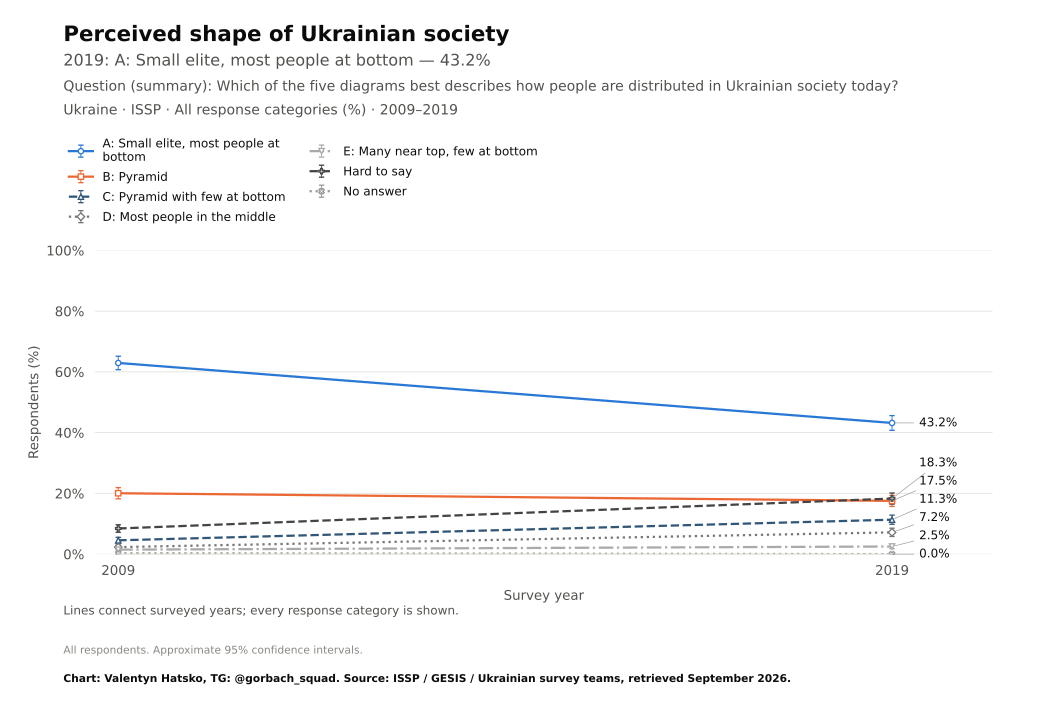

The table this chart was drawn from, first rows:
survey, item, year, question_type, source_file, source_field, source_table, source_sha256, response, estimate, se, ci_low, ci_high, n_valid, n_domain, n_psu, kish_n, weight_sum, weighted, variance_method, denominator, excluded_non_numeric_pct, spontaneous_against_democracy_pct, round
ISSP, society_actual, 2009, nominal, ZA5400_v4-0-0.sav, V54, original microdata, ff5bd2c5c8c7ba6e8e7ba11541b464be2d464ddf…, A: Small elite, most people at bottom, 62.93, 1.128, 60.72, 65.14, 2012, 2012, 2012, 1829, 2012, True, Approximate weighted respondent lineariz…, all eligible adults, , , 
ISSP, society_actual, 2019, nominal, ZA7810_v1-0-0.sav, v48, original microdata, 694abfea6f4a06ec211c0e24428d0bce0acc0f3e…, A: Small elite, most people at bottom, 43.18, 1.234, 40.76, 45.6, 2001, 2001, 2001, 1624, 2001, True, Approximate weighted respondent lineariz…, all eligible adults, , , 
ISSP, society_actual, 2009, nominal, ZA5400_v4-0-0.sav, V54, original microdata, ff5bd2c5c8c7ba6e8e7ba11541b464be2d464ddf…, B: Pyramid, 20.04, 0.9326, 18.21, 21.87, 2012, 2012, 2012, 1829, 2012, True, Approximate weighted respondent lineariz…, all eligible adults, , , 
ISSP, society_actual, 2019, nominal, ZA7810_v1-0-0.sav, v48, original microdata, 694abfea6f4a06ec211c0e24428d0bce0acc0f3e…, B: Pyramid, 17.53, 0.929, 15.71, 19.35, 2001, 2001, 2001, 1624, 2001, True, Approximate weighted respondent lineariz…, all eligible adults, , , 
ISSP, society_actual, 2009, nominal, ZA5400_v4-0-0.sav, V54, original microdata, ff5bd2c5c8c7ba6e8e7ba11541b464be2d464ddf…, C: Pyramid with few at bottom, 4.539, 0.4965, 3.566, 5.513, 2012, 2012, 2012, 1829, 2012, True, Approximate weighted respondent lineariz…, all eligible adults, , , 
ISSP, society_actual, 2019, nominal, ZA7810_v1-0-0.sav, v48, original microdata, 694abfea6f4a06ec211c0e24428d0bce0acc0f3e…, C: Pyramid with few at bottom, 11.33, 0.7695, 9.822, 12.84, 2001, 2001, 2001, 1624, 2001, True, Approximate weighted respondent lineariz…, all eligible adults, , , 
ISSP, society_actual, 2009, nominal, ZA5400_v4-0-0.sav, V54, original microdata, ff5bd2c5c8c7ba6e8e7ba11541b464be2d464ddf…, D: Most people in the middle, 2.306, 0.3616, 1.597, 3.015, 2012, 2012, 2012, 1829, 2012, True, Approximate weighted respondent lineariz…, all eligible adults, , , 
ISSP, society_actual, 2019, nominal, ZA7810_v1-0-0.sav, v48, original microdata, 694abfea6f4a06ec211c0e24428d0bce0acc0f3e…, D: Most people in the middle, 7.164, 0.6943, 5.802, 8.526, 2001, 2001, 2001, 1624, 2001, True, Approximate weighted respondent lineariz…, all eligible adults, , , 
ISSP, society_actual, 2009, nominal, ZA5400_v4-0-0.sav, V54, original microdata, ff5bd2c5c8c7ba6e8e7ba11541b464be2d464ddf…, E: Many near top, few at bottom, 1.469, 0.2819, 0.9159, 2.022, 2012, 2012, 2012, 1829, 2012, True, Approximate weighted respondent lineariz…, all eligible adults, , , 
ISSP, society_actual, 2019, nominal, ZA7810_v1-0-0.sav, v48, original microdata, 694abfea6f4a06ec211c0e24428d0bce0acc0f3e…, E: Many near top, few at bottom, 2.507, 0.365, 1.791, 3.223, 2001, 2001, 2001, 1624, 2001, True, Approximate weighted respondent lineariz…, all eligible adults, , , 
ISSP, society_actual, 2009, nominal, ZA5400_v4-0-0.sav, V54, original microdata, ff5bd2c5c8c7ba6e8e7ba11541b464be2d464ddf…, Hard to say, 8.432, 0.6337, 7.19, 9.675, 2012, 2012, 2012, 1829, 2012, True, Approximate weighted respondent lineariz…, all eligible adults, , , 
ISSP, society_actual, 2019, nominal, ZA7810_v1-0-0.sav, v48, original microdata, 694abfea6f4a06ec211c0e24428d0bce0acc0f3e…, Hard to say, 18.29, 0.9348, 16.46, 20.12, 2001, 2001, 2001, 1624, 2001, True, Approximate weighted respondent lineariz…, all eligible adults, , , 
ISSP, society_actual, 2009, nominal, ZA5400_v4-0-0.sav, V54, original microdata, ff5bd2c5c8c7ba6e8e7ba11541b464be2d464ddf…, No answer, 0.2884, 0.1348, 0.02413, 0.5527, 2012, 2012, 2012, 1829, 2012, True, Approximate weighted respondent lineariz…, all eligible adults, , , 
ISSP, society_actual, 2019, nominal, ZA7810_v1-0-0.sav, v48, original microdata, 694abfea6f4a06ec211c0e24428d0bce0acc0f3e…, No answer, 0.0, 0.0, 0.0, 0.0, 2001, 2001, 2001, 1624, 2001, True, Approximate weighted respondent lineariz…, all eligible adults, , , 
